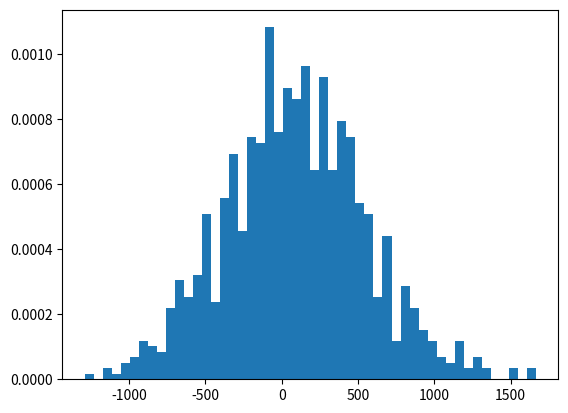

Recreate this plot in Python. (Note: this script raises an exception after producing the figure.)
import numpy as np
import matplotlib.pyplot as plt
import math
from scipy import stats
import scipy.stats as sps
import random

mu, beta, var = 0, 0.1, 2  # location and scale


# вычисление выборочных средних
def get_sample_mean(data, N):
    np.random.shuffle(data)
    sample = np.random.randint(0, len(data) - N, 1000)
    sample_mean = []
    for id in sample:
        mean = np.mean(data[id:id + N])
        sample_mean.append(mean)
    return sample_mean


# mu var сосчитано на основе теории с вики
sub_sample_size = 5
random_data = [random.gauss(100, 1000) for i in range(0, 10000)]
print(random_data)
sigma = math.sqrt(var)
se = sigma / math.sqrt(sub_sample_size)
print(f'mu = {mu}, var = {var}, sigma = {sigma}, 2*se = {2 * se}')

# строим искомые графики
bins = plt.hist(get_sample_mean(random_data, N=sub_sample_size), 50, density=True, label='Gumbel actual')
x = np.arange(-1, 1, .0001)
points = np.linspace(sps.norm.ppf(0.01,loc=mu,scale=sigma), sps.norm.ppf(0.9999, loc=mu,scale=sigma), 3)
pdf = sps.norm.pdf(points, loc=mu, scale=sigma)
plt.plot(bins, pdf, label='Gumbel theor')

norm_rv = stats.norm(mu, se)
plt.plot(x, norm_rv.pdf(x), label='Norm theor')
plt.legend()
plt.ylabel('$f(x)$')
plt.xlabel('$x$')
plt.show()

# Строим биплот для сравнения распределений
plt.subplot(3, 1, 3)
plt.title("Сравнение теоретического и фактического PDF для выборки %d", fontsize=16)

x = (pdf - np.min(pdf)) / (np.max(pdf) - np.min(pdf))
y_ = (bins - np.min(bins)) / (np.max(bins) - np.min(bins))

plt.scatter(x, y_)
plt.plot([0, 1], [0, 1], color='y')
plt.xlabel("pdf-theoretical", fontsize=16)
plt.ylabel("pdf-sample point", fontsize=16)

plt.tight_layout()
plt.grid()
print(sigma, np.point(get_sample_mean(random_data, N=sub_sample_size)))
